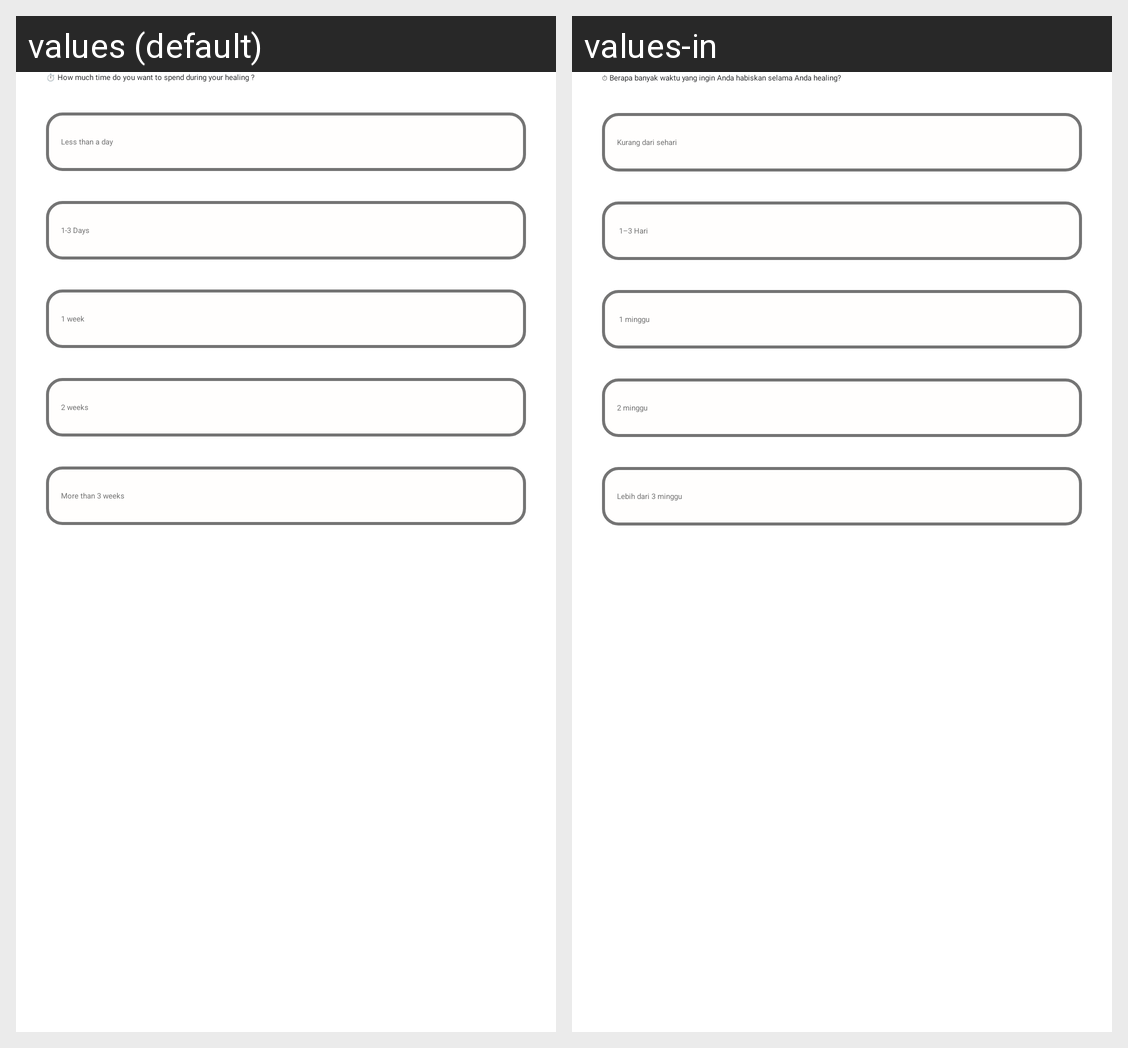

The same Android screen rendered under two of its app's locales, left to right. List the strings drawn on it with the default value and each locale's translation.
Android screen res/layout/fragment_question_five.xml rendered under 2 locales, left to right: values (default), values-in. Device: Nexus 5 (rendered at 1080×1920; each locale shown at half size, 540×960, under a caption strip naming it); theme Theme.App.Starting.
Strings drawn on this screen, with the default value and each locale's value (text and hints the layout hard-codes, and strings that could not be matched under every locale, appear in the picture but are not listed):

questionnaire_question_5
  values: ⏱️ How much time do you want to spend during your healing ?
  values-in: ⏱ Berapa banyak waktu yang ingin Anda habiskan selama Anda healing?

questionnaire_option_stay_time_1
  values: Less than a day
  values-in: Kurang dari sehari

questionnaire_option_stay_time_2
  values: 1-3 Days
  values-in:  1–3 Hari

questionnaire_option_stay_time_3
  values: 1 week
  values-in:  1 minggu

questionnaire_option_stay_time_4
  values: 2 weeks
  values-in: 2 minggu

questionnaire_option_stay_time_5
  values: More than 3 weeks
  values-in: Lebih dari 3 minggu
